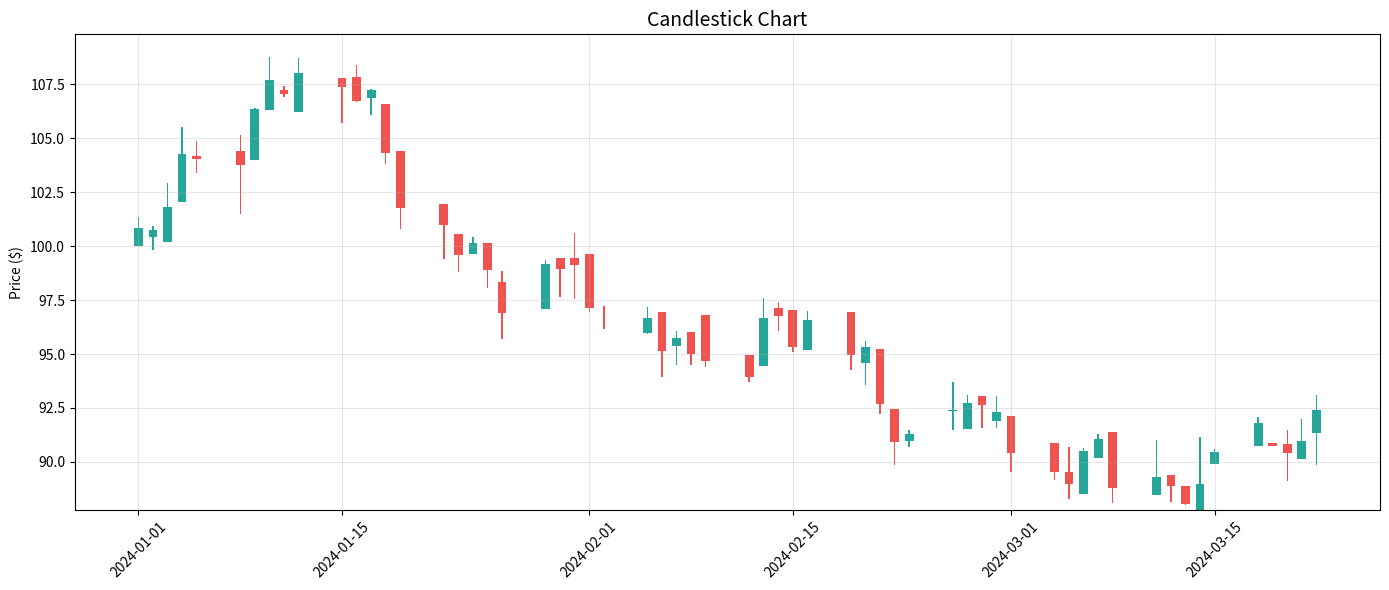
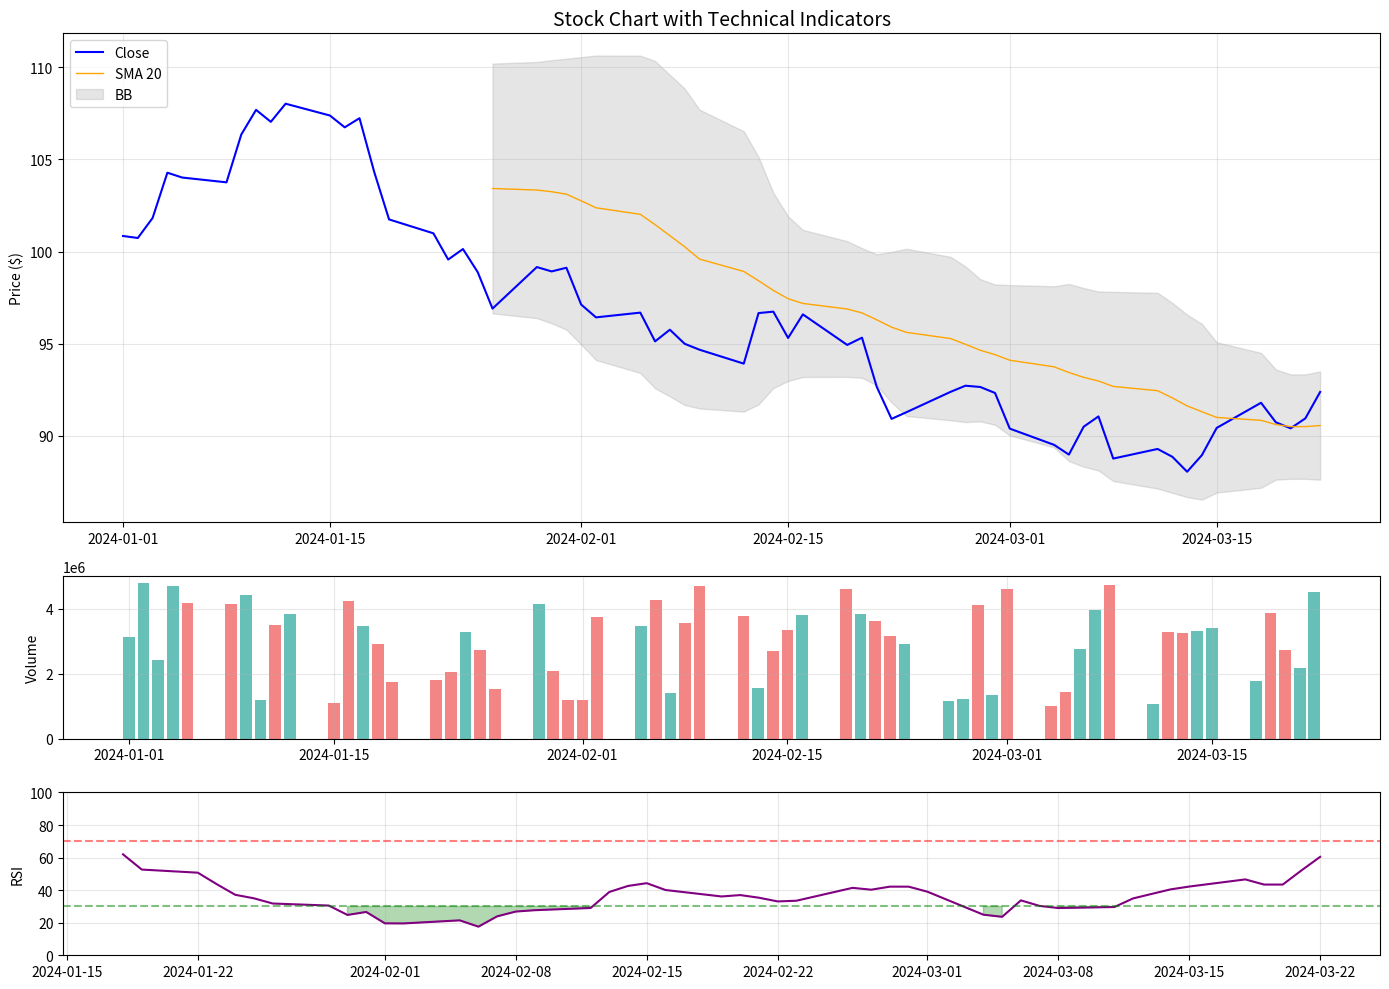

Source code (Python) for these figures, in order:
import numpy as np
import pandas as pd
import matplotlib.pyplot as plt
import matplotlib.dates as mdates

np.random.seed(42)
n_days = 60
dates = pd.date_range('2024-01-01', periods=n_days, freq='B')

# Generate realistic OHLCV
close = 100 * np.exp(np.cumsum(np.random.normal(0.001, 0.015, n_days)))
high = close * (1 + np.abs(np.random.normal(0, 0.01, n_days)))
low = close * (1 - np.abs(np.random.normal(0, 0.01, n_days)))
open_price = np.roll(close, 1) * (1 + np.random.normal(0, 0.005, n_days))
open_price[0] = 100
volume = np.random.randint(1000000, 5000000, n_days)

df = pd.DataFrame({
    'Open': open_price, 'High': high, 'Low': low, 'Close': close, 'Volume': volume
}, index=dates)

print(df.tail())

def plot_candlesticks(df, ax):
    """Plot candlestick chart."""
    up = df[df.Close >= df.Open]
    down = df[df.Close < df.Open]
    
    width = 0.6
    width2 = 0.1
    
    # Up candles (green)
    ax.bar(up.index, up.Close - up.Open, width, bottom=up.Open, color='#26a69a')
    ax.bar(up.index, up.High - up.Close, width2, bottom=up.Close, color='#26a69a')
    ax.bar(up.index, up.Low - up.Open, width2, bottom=up.Open, color='#26a69a')
    
    # Down candles (red)
    ax.bar(down.index, down.Close - down.Open, width, bottom=down.Open, color='#ef5350')
    ax.bar(down.index, down.High - down.Open, width2, bottom=down.Open, color='#ef5350')
    ax.bar(down.index, down.Low - down.Close, width2, bottom=down.Close, color='#ef5350')

fig, ax = plt.subplots(figsize=(14, 6))
plot_candlesticks(df, ax)
ax.set_title('Candlestick Chart', fontsize=14)
ax.set_ylabel('Price ($)')
ax.grid(True, alpha=0.3)
plt.xticks(rotation=45)
plt.tight_layout()
plt.show()

# Moving Averages
df['SMA_10'] = df['Close'].rolling(10).mean()
df['SMA_20'] = df['Close'].rolling(20).mean()
df['EMA_10'] = df['Close'].ewm(span=10).mean()

# Bollinger Bands
df['BB_Mid'] = df['Close'].rolling(20).mean()
df['BB_Std'] = df['Close'].rolling(20).std()
df['BB_Upper'] = df['BB_Mid'] + 2 * df['BB_Std']
df['BB_Lower'] = df['BB_Mid'] - 2 * df['BB_Std']

# RSI
delta = df['Close'].diff()
gain = (delta.where(delta > 0, 0)).rolling(14).mean()
loss = (-delta.where(delta < 0, 0)).rolling(14).mean()
rs = gain / loss
df['RSI'] = 100 - (100 / (1 + rs))

print(df[['Close', 'SMA_10', 'SMA_20', 'RSI']].tail())

fig, axes = plt.subplots(3, 1, figsize=(14, 10), gridspec_kw={'height_ratios': [3, 1, 1]})

# Panel 1: Price + Bollinger Bands
ax1 = axes[0]
ax1.plot(df.index, df['Close'], 'b-', linewidth=1.5, label='Close')
ax1.plot(df.index, df['SMA_20'], 'orange', linewidth=1, label='SMA 20')
ax1.fill_between(df.index, df['BB_Lower'], df['BB_Upper'], alpha=0.2, color='gray', label='BB')
ax1.set_ylabel('Price ($)')
ax1.set_title('Stock Chart with Technical Indicators', fontsize=14)
ax1.legend(loc='upper left')
ax1.grid(True, alpha=0.3)

# Panel 2: Volume
ax2 = axes[1]
colors = ['#26a69a' if df['Close'].iloc[i] >= df['Open'].iloc[i] else '#ef5350' for i in range(len(df))]
ax2.bar(df.index, df['Volume'], color=colors, alpha=0.7)
ax2.set_ylabel('Volume')
ax2.grid(True, alpha=0.3)

# Panel 3: RSI
ax3 = axes[2]
ax3.plot(df.index, df['RSI'], 'purple', linewidth=1.5)
ax3.axhline(70, color='red', linestyle='--', alpha=0.5)
ax3.axhline(30, color='green', linestyle='--', alpha=0.5)
ax3.fill_between(df.index, 70, df['RSI'], where=(df['RSI'] >= 70), alpha=0.3, color='red')
ax3.fill_between(df.index, 30, df['RSI'], where=(df['RSI'] <= 30), alpha=0.3, color='green')
ax3.set_ylabel('RSI')
ax3.set_ylim(0, 100)
ax3.grid(True, alpha=0.3)

plt.tight_layout()
plt.show()

# YOUR CODE HERE
# MACD = EMA(12) - EMA(26)
# Signal = EMA(9) of MACD
